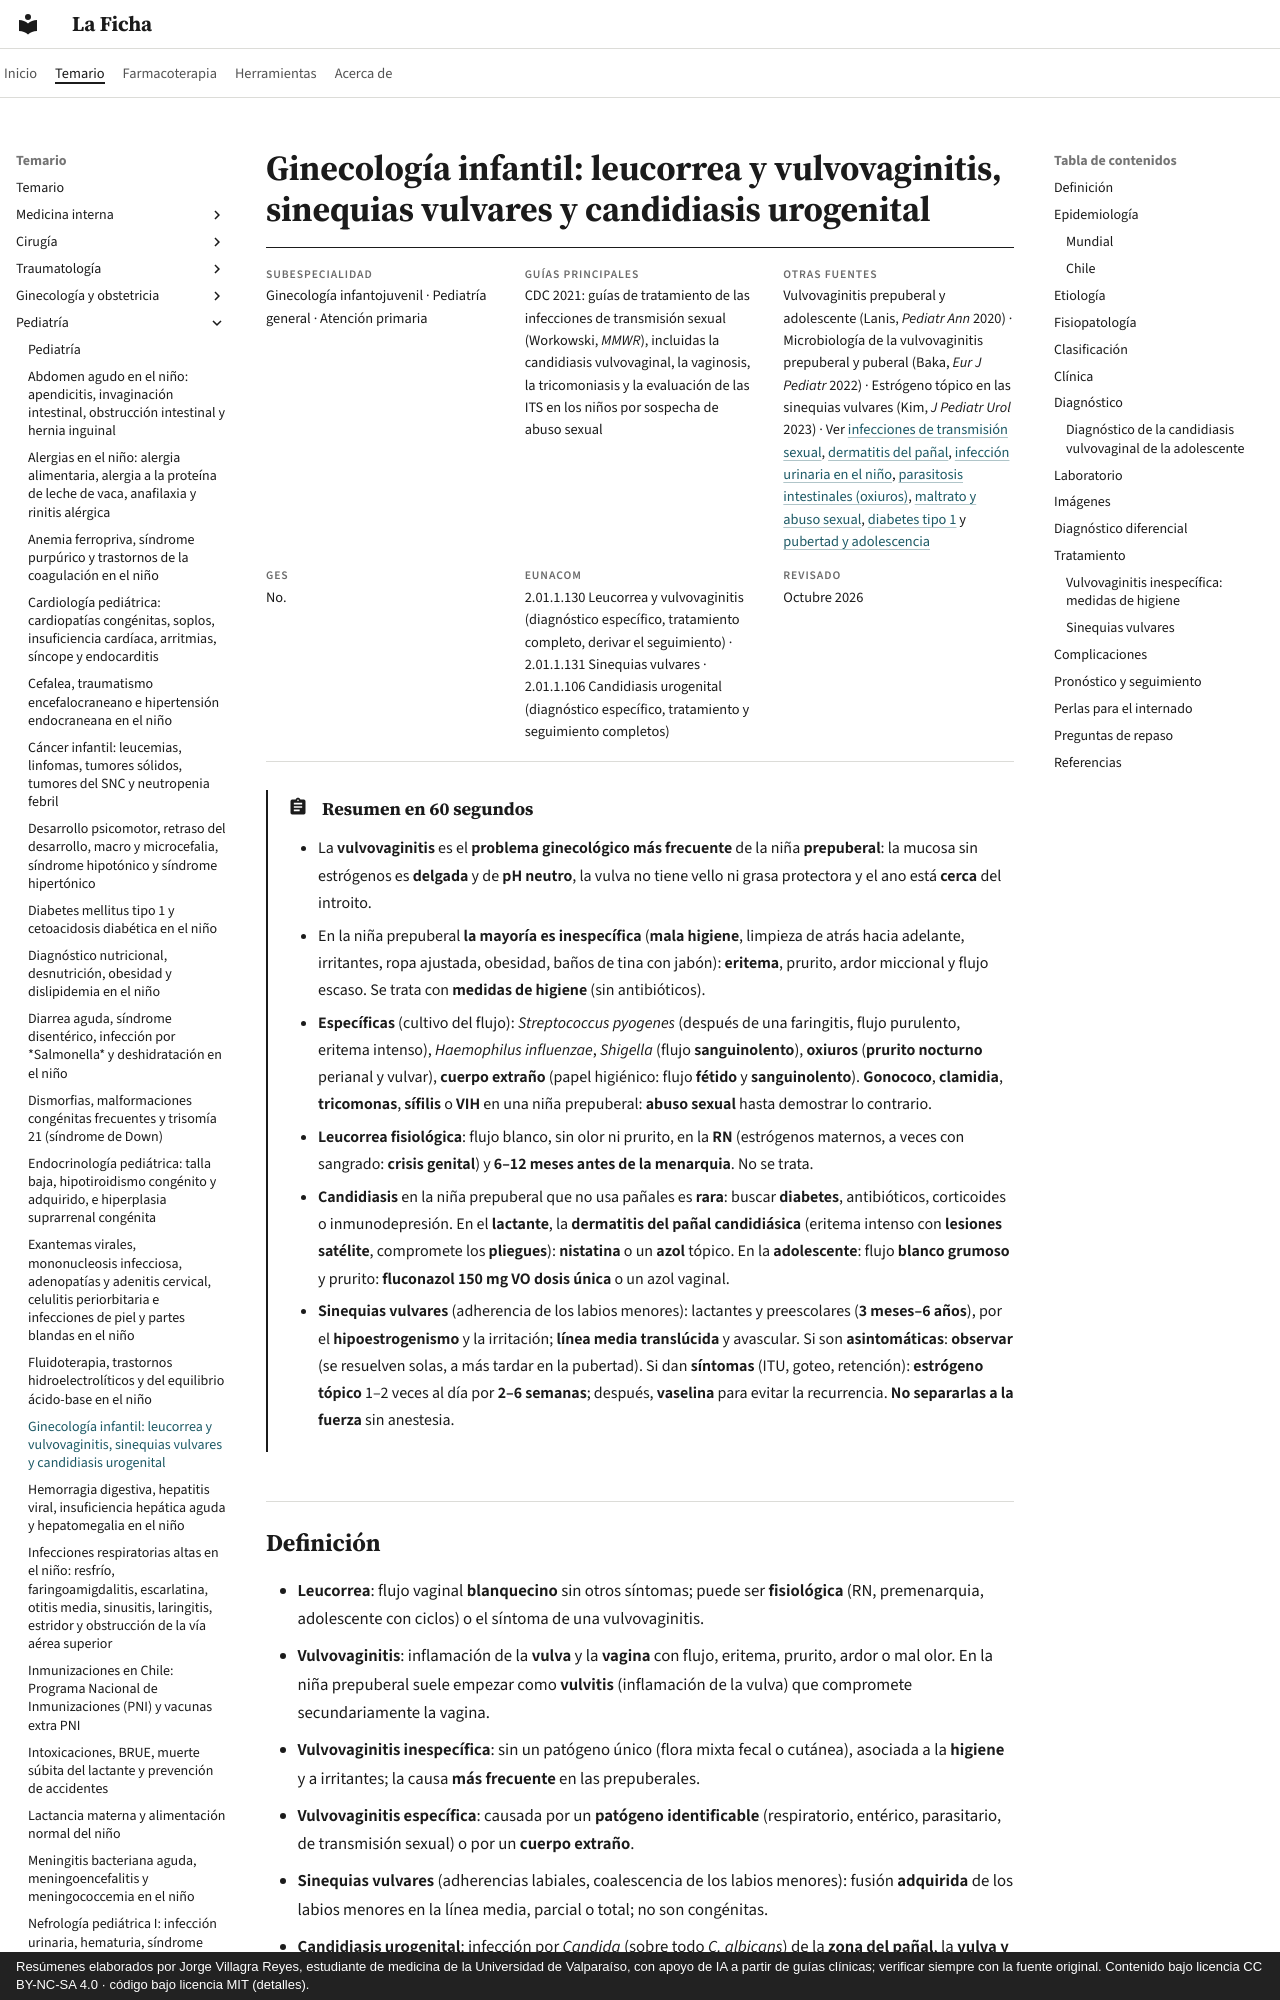

repository: jorgevillagrareyes-dotcom/laficha · page: pediatria/vulvovaginitis-leucorrea-sinequias-vulvares-y-candidiasis-urogenital.html · generator: mkdocs · copyright: Resúmenes elaborados por Jorge Villagra Reyes, estudiante de medicina de la Universidad de Valparaíso, con apoyo de IA a partir de guías clínicas; verificar siempre con la fuente original. Contenido bajo licencia CC BY-NC-SA 4.0 · código bajo licencia MIT (detalles).

---
tags:
  - Pediatría
  - Frecuente en sala
---

# Ginecología infantil: leucorrea y vulvovaginitis, sinequias vulvares y candidiasis urogenital

<div class="ficha" markdown>

**Subespecialidad**
Ginecología infantojuvenil · Pediatría general · Atención primaria

**Guías principales**
CDC 2021: guías de tratamiento de las infecciones de transmisión sexual (Workowski, *MMWR*), incluidas la candidiasis vulvovaginal, la vaginosis, la tricomoniasis y la evaluación de las ITS en los niños por sospecha de abuso sexual

**Otras fuentes**
Vulvovaginitis prepuberal y adolescente (Lanis, *Pediatr Ann* 2020) · Microbiología de la vulvovaginitis prepuberal y puberal (Baka, *Eur J Pediatr* 2022) · Estrógeno tópico en las sinequias vulvares (Kim, *J Pediatr Urol* 2023) · Ver [infecciones de transmisión sexual](../infectologia/infecciones-de-transmision-sexual-y-sifilis.md), [dermatitis del pañal](../especialidades/dermatologia/dermatitis-atopica-contacto-seborreica-y-del-panal.md), [infección urinaria en el niño](infeccion-urinaria-hematuria-sindrome-nefritico-nefrotico-y-edema.md), [parasitosis intestinales (oxiuros)](../infectologia/parasitosis-intestinales.md), [maltrato y abuso sexual](../psiquiatria/maltrato-violencia-intrafamiliar-y-psiquiatria-forense.md), [diabetes tipo 1](diabetes-mellitus-tipo-1-y-cetoacidosis-diabetica-en-el-nino.md) y [pubertad y adolescencia](../ginecologia-obstetricia/pubertad-adolescencia-sexualidad-y-diversidad.md)

**GES**
No.

**EUNACOM**
2.01.1.130 Leucorrea y vulvovaginitis (diagnóstico específico, tratamiento completo, derivar el seguimiento) · 2.01.1.131 Sinequias vulvares · 2.01.1.106 Candidiasis urogenital (diagnóstico específico, tratamiento y seguimiento completos)

**Revisado**
Octubre 2026

</div>

!!! abstract "Resumen en 60 segundos"
    - La **vulvovaginitis** es el **problema ginecológico más frecuente** de la niña **prepuberal**: la mucosa sin estrógenos es **delgada** y de **pH neutro**, la vulva no tiene vello ni grasa protectora y el ano está **cerca** del introito.
    - En la niña prepuberal **la mayoría es inespecífica** (**mala higiene**, limpieza de atrás hacia adelante, irritantes, ropa ajustada, obesidad, baños de tina con jabón): **eritema**, prurito, ardor miccional y flujo escaso. Se trata con **medidas de higiene** (sin antibióticos).
    - **Específicas** (cultivo del flujo): ***Streptococcus pyogenes*** (después de una faringitis, flujo purulento, eritema intenso), *Haemophilus influenzae*, ***Shigella*** (flujo **sanguinolento**), **oxiuros** (**prurito nocturno** perianal y vulvar), **cuerpo extraño** (papel higiénico: flujo **fétido** y **sanguinolento**). **Gonococo**, **clamidia**, **tricomonas**, **sífilis** o **VIH** en una niña prepuberal: **abuso sexual** hasta demostrar lo contrario.
    - **Leucorrea fisiológica**: flujo blanco, sin olor ni prurito, en la **RN** (estrógenos maternos, a veces con sangrado: **crisis genital**) y **6–12 meses antes de la menarquia**. No se trata.
    - **Candidiasis** en la niña prepuberal que no usa pañales es **rara**: buscar **diabetes**, antibióticos, corticoides o inmunodepresión. En el **lactante**, la **dermatitis del pañal candidiásica** (eritema intenso con **lesiones satélite**, compromete los **pliegues**): **nistatina** o un **azol** tópico. En la **adolescente**: flujo **blanco grumoso** y prurito: **fluconazol 150 mg VO dosis única** o un azol vaginal.
    - **Sinequias vulvares** (adherencia de los labios menores): lactantes y preescolares (**3 meses–6 años**), por el **hipoestrogenismo** y la irritación; **línea media translúcida** y avascular. Si son **asintomáticas**: **observar** (se resuelven solas, a más tardar en la pubertad). Si dan **síntomas** (ITU, goteo, retención): **estrógeno tópico** 1–2 veces al día por **2–6 semanas**; después, **vaselina** para evitar la recurrencia. **No separarlas a la fuerza** sin anestesia.
